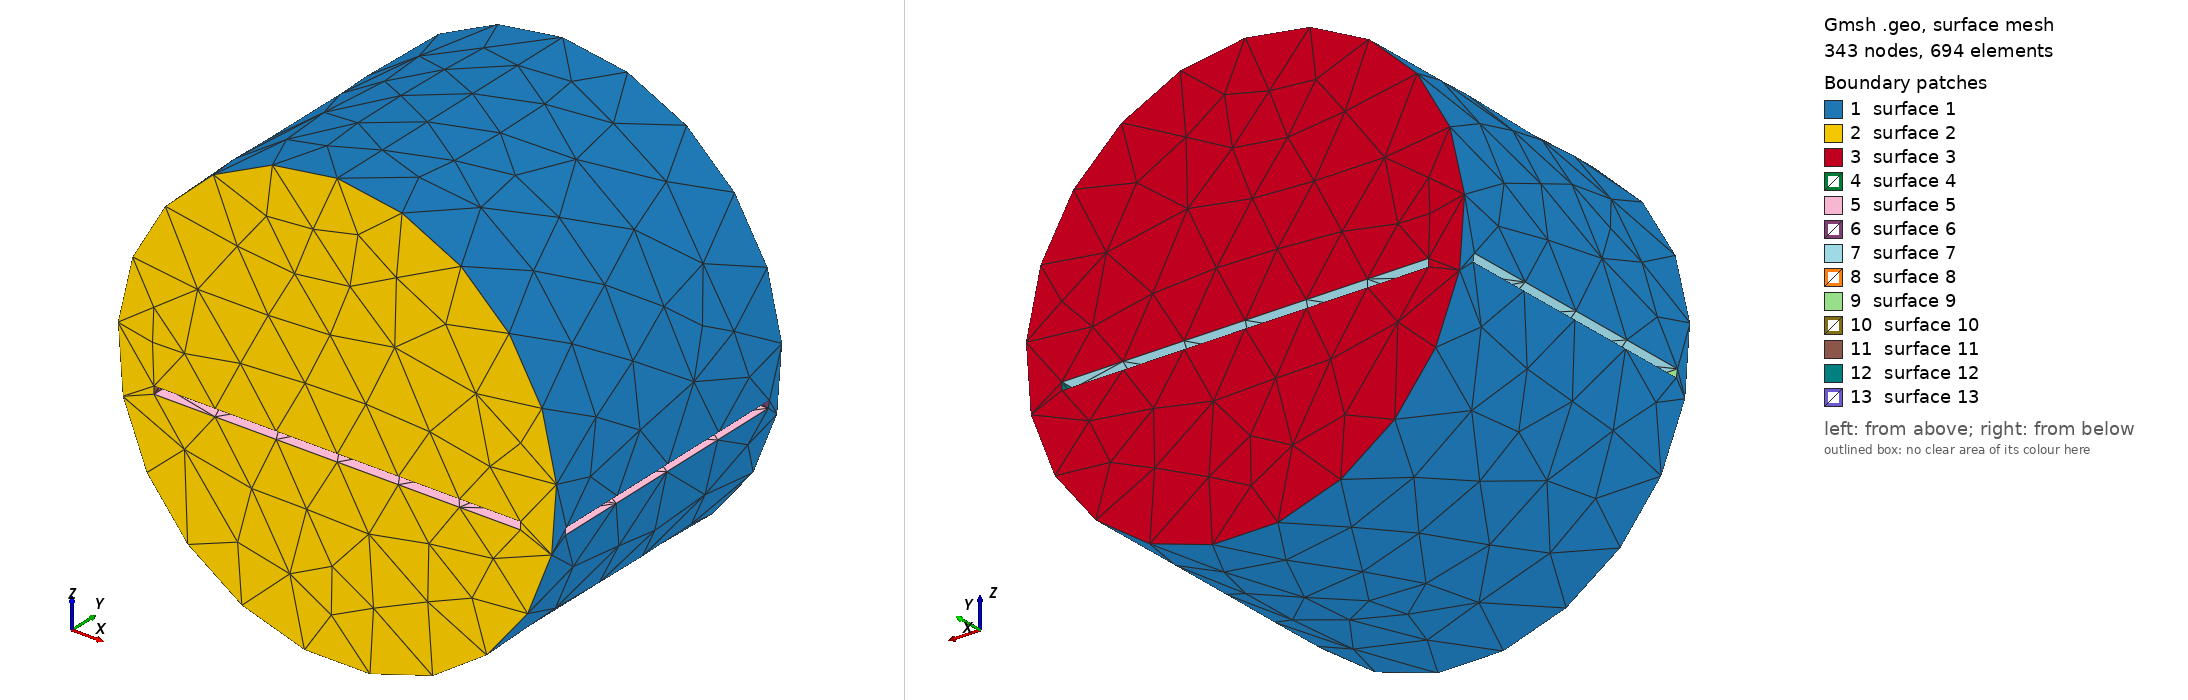

Gmsh geometry script, surface-meshed: 343 nodes, 694 surface elements. Boundary patches (legend numbers): 1 surface 1, 2 surface 2, 3 surface 3, 4 surface 4, 5 surface 5, 6 surface 6, 7 surface 7, 8 surface 8, 9 surface 9, 10 surface 10, 11 surface 11, 12 surface 12, 13 surface 13. Left view from above one corner, right view from below the opposite corner. The script declares no physical surfaces, so the legend lists its geometric surfaces. The drawing asked Gmsh for element sizes between 1% and 20% of the model's largest extent; the script's own settings can give other sizes.

=== robot_cover.geo (drawn) ===
//+
SetFactory("OpenCASCADE");
Cylinder(1) = {-0.2, 0, 0, 0.4, 0, 0, 0.3, 2*Pi};
Rotate {{0, 0, 1}, {0, 0, 0}, Pi/2} { Volume{1};  }
//+
Box(2) = {-0.25, -0.5, -0.05, 0.5, 1, 0.01};
//+
Box(3) = {-0.5, -0.18, -0.05, 1, 0.36, 0.01};
//+
BooleanUnion{ Volume{2}; Delete; }{ Volume{3}; Delete; }
BooleanDifference{ Volume{1}; Delete; }{ Volume{2}; Delete; }
